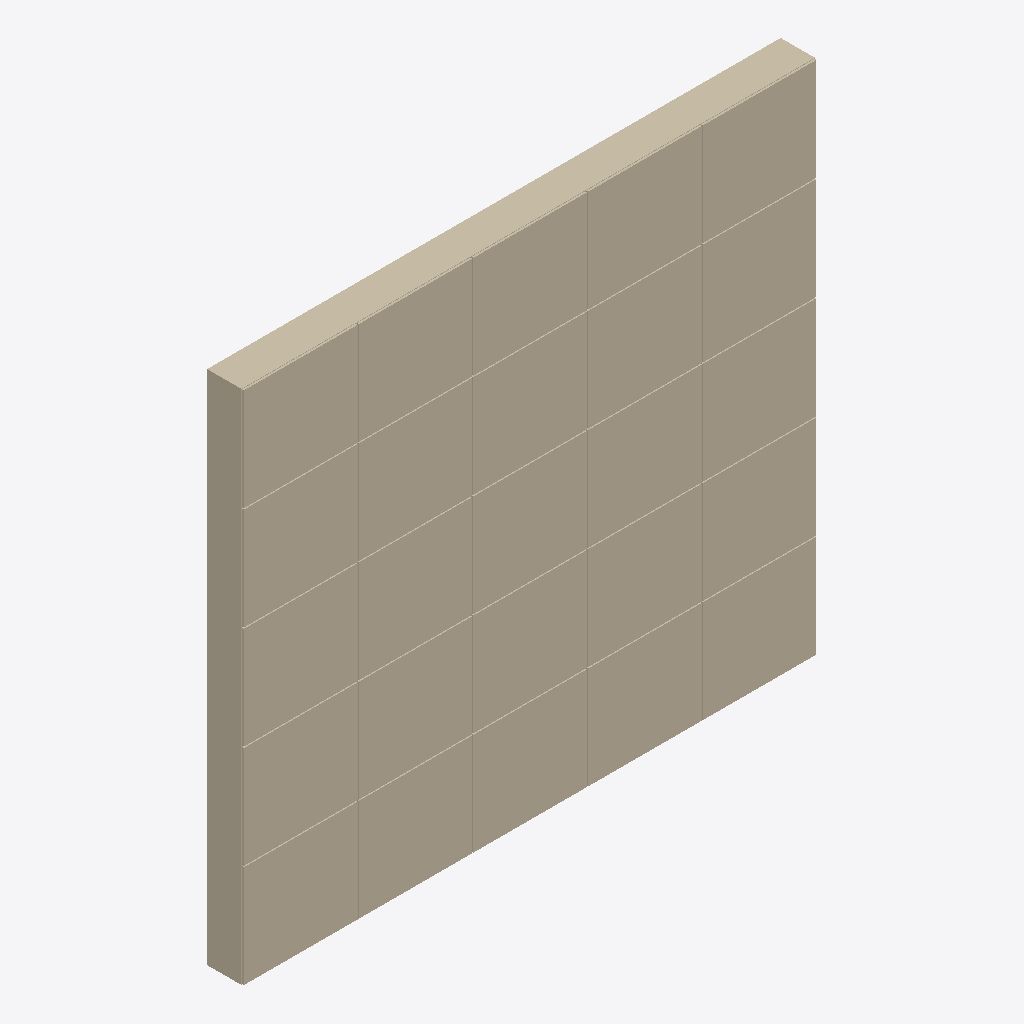
Isometric view of an IFC building model (IFC-SPF (STEP), schema IFC4, length unit millimetre), seen from the south-west, elements coloured by IFC class: 1 wall (beige).
Extent 3.0 m × 0.2 m × 2.7 m (x, y, z). Storeys (1): Nivel de referencia at 0.00 m. Elements (1): 1 IfcWall.

HEADER;
FILE_DESCRIPTION(('ViewDefinition [ReferenceView_V1.2]'),'2;1');
FILE_NAME('ENV.FAC.SATE-ME.GS002.ifc','2026-10-02T00:00:00',('VIVA'),('VIVA Fase 3'),'VIVA JSON v3 independent IFC generator','VIVA','');
FILE_SCHEMA(('IFC4'));
ENDSEC;
DATA;
#6=IFCPROJECT('1olfCdO01O4vXvGvMsg49j',$,'VIVA catalogo v3','Modelo de muestra IFC4 creado a partir de JSON v3',$,$,$,(#5),#2);
#10=IFCSITE('0WNGBIzgPJTg9PD2VSdP73',$,'Emplazamiento ficticio',$,$,#9,$,$,.ELEMENT.,$,$,$,$,$);
#14=IFCBUILDING('1ceAG3yIrTLu11Rq2Uj6mD',$,'Muestra independiente',$,$,#13,$,$,.ELEMENT.,$,$,$);
#18=IFCBUILDINGSTOREY('3TeKWE$ibNCBQcCdf0oBUD',$,'Nivel de referencia',$,$,#17,$,$,.ELEMENT.,0.0);
#25=IFCWALL('1f$gxqA0zP2QehWzMaaMMr',$,'Fachada ETICS de origen vegetal con corcho natural expandido sobre panel estructural CLT','ETICS de origen vegetal con corcho natural expandido sobre panel estructural CLT',$,#24,$,'ENV.FAC.SATE-ME.GS002',.NOTDEFINED.);
ENDSEC;
